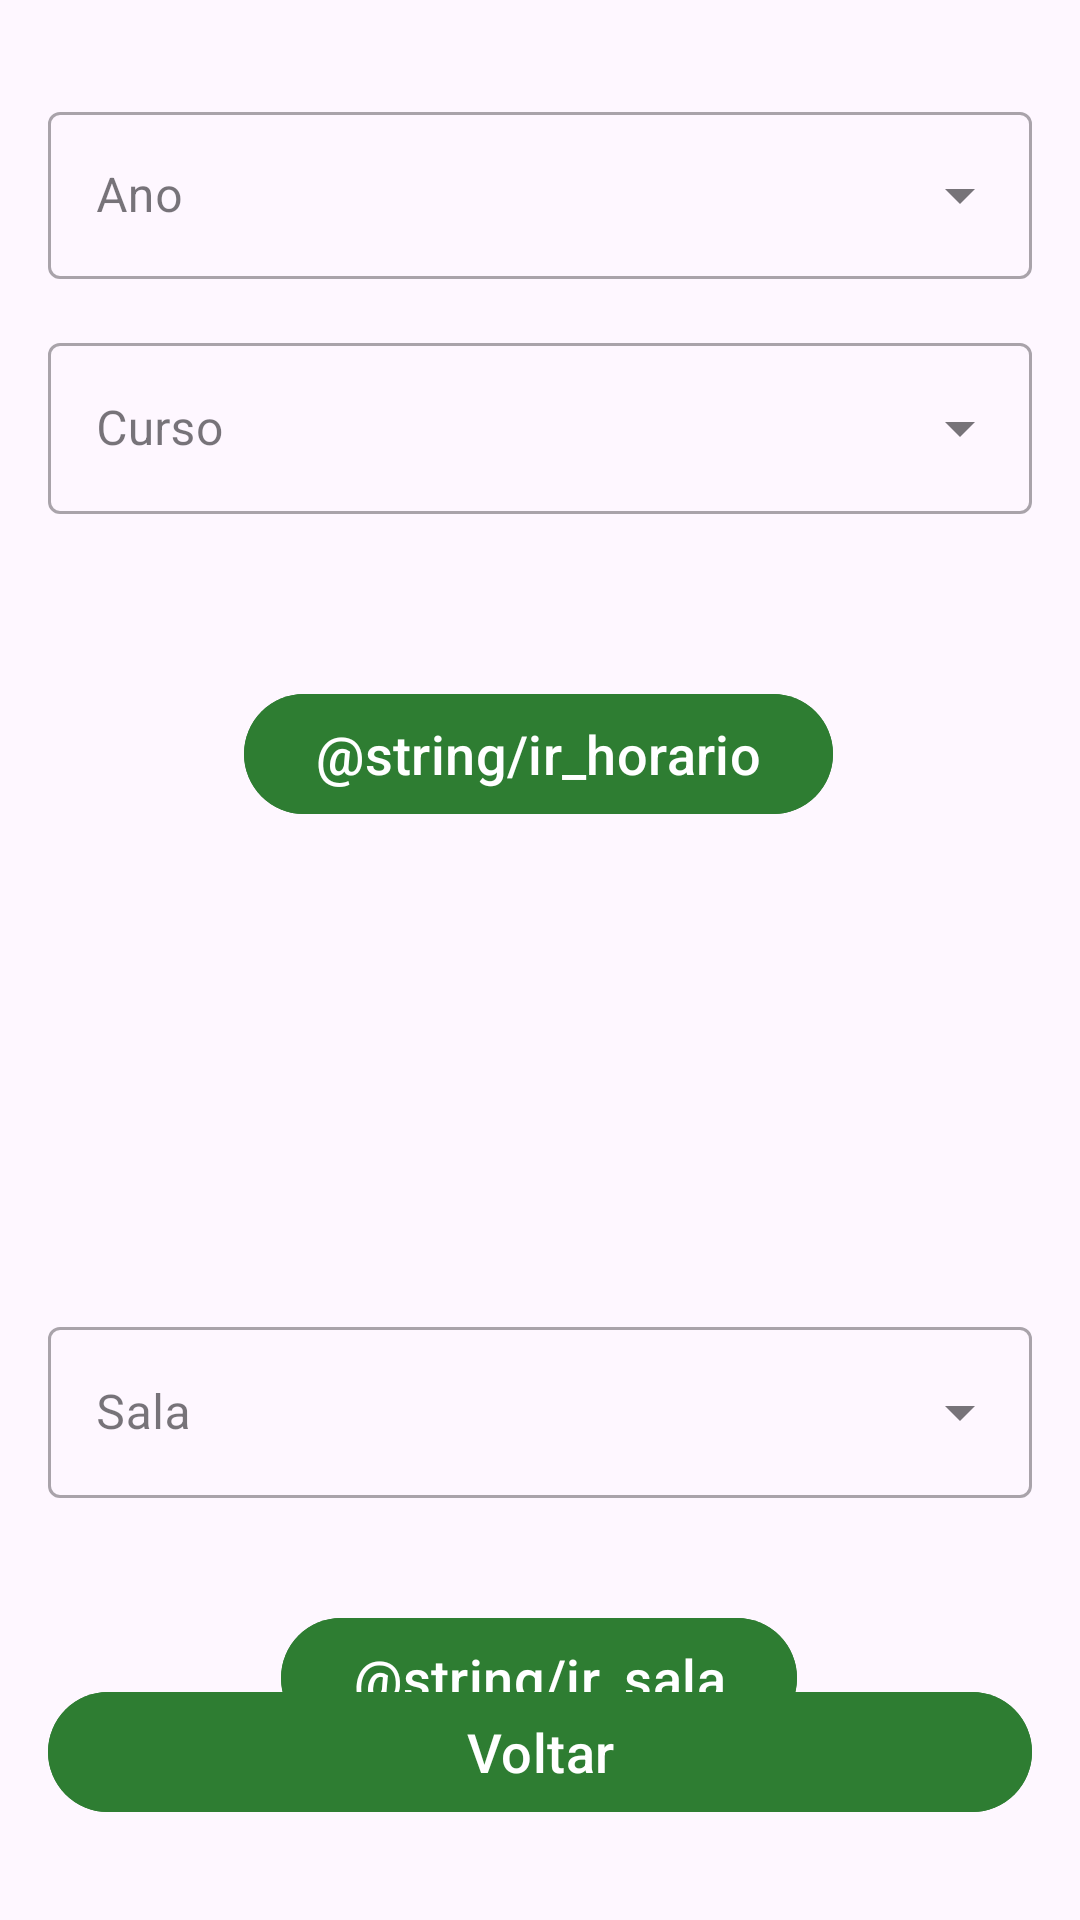

This screen was rendered from an Android layout file. Write that file and the resources it references.
<!-- AndroidManifest.xml: application theme Theme.ProjFinal -->
<!-- res/layout/activity_selecionar.xml -->
<?xml version="1.0" encoding="utf-8"?>
<androidx.constraintlayout.widget.ConstraintLayout
    xmlns:android="http://schemas.android.com/apk/res/android"
    xmlns:app="http://schemas.android.com/apk/res-auto"
    xmlns:tools="http://schemas.android.com/tools"
    android:layout_width="match_parent"
    android:layout_height="match_parent"
    android:padding="16dp">
   

    
    <com.google.android.material.textfield.TextInputLayout
        android:id="@+id/layoutAno"
        style="@style/Widget.MaterialComponents.TextInputLayout.OutlinedBox.ExposedDropdownMenu"
        android:layout_width="0dp"
        android:layout_height="wrap_content"
        android:hint="Ano"
        android:layout_marginTop="16dp"
        app:layout_constraintTop_toTopOf="parent"
        app:layout_constraintStart_toStartOf="parent"
        app:layout_constraintEnd_toEndOf="parent">

        <AutoCompleteTextView
            android:id="@+id/txtAno"
            android:layout_width="match_parent"
            android:layout_height="wrap_content"
            android:inputType="none"/>

    </com.google.android.material.textfield.TextInputLayout>

    
    <com.google.android.material.textfield.TextInputLayout
        android:id="@+id/layoutCurso"
        style="@style/Widget.MaterialComponents.TextInputLayout.OutlinedBox.ExposedDropdownMenu"
        android:layout_width="0dp"
        android:layout_height="wrap_content"
        android:hint="Curso"
        android:layout_marginTop="16dp"
        app:layout_constraintTop_toBottomOf="@id/layoutAno"
        app:layout_constraintStart_toStartOf="parent"
        app:layout_constraintEnd_toEndOf="parent">

        <AutoCompleteTextView
            android:id="@+id/txtCurso"
            android:layout_width="match_parent"
            android:layout_height="57dp"
            android:inputType="none" />
    </com.google.android.material.textfield.TextInputLayout>


    


 <com.google.android.material.textfield.TextInputLayout
     android:id="@+id/layoutSala"
     style="@style/Widget.MaterialComponents.TextInputLayout.OutlinedBox.ExposedDropdownMenu"
     android:layout_width="0dp"
     android:layout_height="wrap_content"
     android:layout_marginTop="344dp"
     android:hint="Sala"
     app:layout_constraintEnd_toEndOf="parent"
     app:layout_constraintHorizontal_bias="0.0"
     app:layout_constraintStart_toStartOf="parent"
     app:layout_constraintTop_toBottomOf="@id/layoutAno">

     <AutoCompleteTextView
         android:id="@+id/txtSala"
         android:layout_width="match_parent"
         android:layout_height="57dp"
         android:inputType="none" />
 </com.google.android.material.textfield.TextInputLayout>


    

 <com.google.android.material.button.MaterialButton
        android:id="@+id/btnIrHorario"
        android:layout_width="wrap_content"
        android:layout_height="wrap_content"
        android:layout_marginTop="56dp"
        android:backgroundTint="@color/verde_principal"
        android:gravity="center"
        android:text="@string/ir_horario"
        android:textAlignment="center"
        android:textColor="@color/branco"
        android:textSize="18sp"
        app:layout_constraintEnd_toEndOf="parent"
        app:layout_constraintHorizontal_bias="0.497"
        app:layout_constraintStart_toStartOf="parent"
        app:layout_constraintTop_toBottomOf="@id/layoutCurso" />

    <com.google.android.material.button.MaterialButton
        android:id="@+id/btnIrSala"
        android:layout_width="wrap_content"
        android:layout_height="wrap_content"
        android:layout_marginTop="364dp"
        android:backgroundTint="@color/verde_principal"
        android:gravity="center"
        android:text="@string/ir_sala"
        android:textAlignment="center"
        android:textColor="@color/branco"
        android:textSize="18sp"
        app:layout_constraintEnd_toEndOf="parent"
        app:layout_constraintHorizontal_bias="0.497"
        app:layout_constraintStart_toStartOf="parent"
        app:layout_constraintTop_toBottomOf="@id/layoutCurso" />

    <com.google.android.material.button.MaterialButton
        android:id="@+id/btnVoltar"
        android:layout_width="0dp"
        android:layout_height="wrap_content"
        android:text="@string/voltar"
        android:gravity="center"
        android:textAlignment="center"
        android:backgroundTint="@color/verde_principal"
        android:textColor="@color/branco"
        android:textSize="18sp"
        android:layout_marginBottom="16dp"
        app:layout_constraintBottom_toBottomOf="parent"
        app:layout_constraintStart_toStartOf="parent"
        app:layout_constraintEnd_toEndOf="parent"/>

</androidx.constraintlayout.widget.ConstraintLayout>
<!-- resources referenced by this layout -->
<resources>
  <color name="branco">#FFFFFF</color>
  <color name="verde_principal">#2E7D32</color>
  <string name="voltar">Voltar</string>
  <style name="Theme.ProjFinal" parent="Base.Theme.ProjFinal" />
  <style name="Base.Theme.ProjFinal" parent="Theme.Material3.DayNight.NoActionBar">
          
          
      </style>
</resources>
